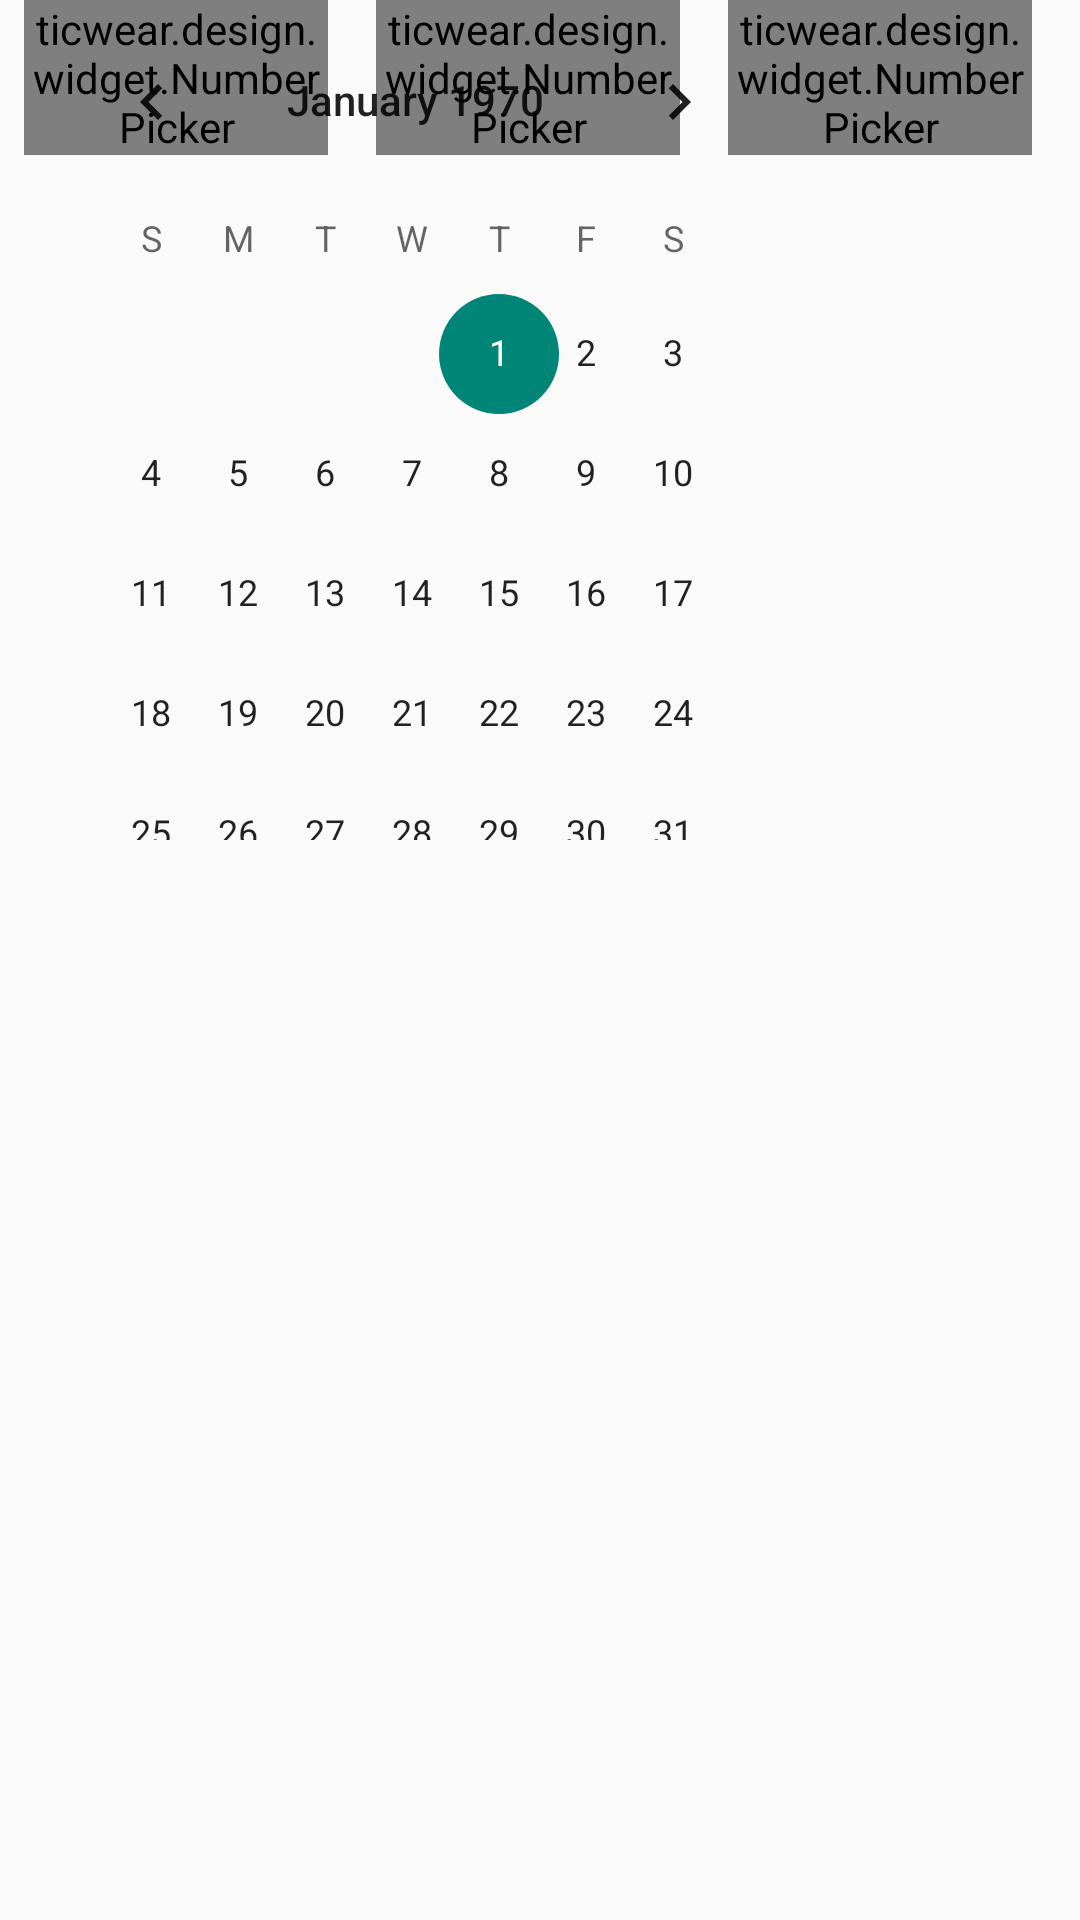

Produce the Android XML layout that renders to this screen, including the resource entries it uses.
<!-- AndroidManifest.xml: application theme AppTheme -->
<!-- res/layout/date_picker_ticwear.xml -->
<?xml version="1.0" encoding="utf-8"?>
<FrameLayout android:gravity="center" android:layout_gravity="center_horizontal" android:layout_width="wrap_content" android:layout_height="wrap_content"
  xmlns:android="http://schemas.android.com/apk/res/android">
    <LinearLayout android:gravity="center" android:orientation="horizontal" android:id="@id/tic_pickers" android:layout_width="wrap_content" android:layout_height="wrap_content">
        <ticwear.design.widget.NumberPicker android:id="@id/tic_month" android:focusable="true" android:focusableInTouchMode="true" android:layout_width="wrap_content" android:layout_height="wrap_content" android:layout_weight="1.0" android:layout_marginStart="8.0dip" android:layout_marginEnd="8.0dip" />
        <ticwear.design.widget.NumberPicker android:id="@id/tic_day" android:focusable="true" android:focusableInTouchMode="true" android:layout_width="wrap_content" android:layout_height="wrap_content" android:layout_weight="1.0" android:layout_marginStart="8.0dip" android:layout_marginEnd="8.0dip" />
        <ticwear.design.widget.NumberPicker android:id="@id/tic_year" android:focusable="true" android:focusableInTouchMode="true" android:layout_width="wrap_content" android:layout_height="wrap_content" android:layout_weight="1.0" android:layout_marginStart="8.0dip" android:layout_marginEnd="16.0dip" />
    </LinearLayout>
    <CalendarView android:id="@id/tic_calendar_view" android:focusable="true" android:focusableInTouchMode="true" android:layout_width="245.0dip" android:layout_height="280.0dip" android:layout_marginStart="16.0dip" android:layout_marginEnd="16.0dip" />
</FrameLayout>
<!-- resources referenced by this layout -->
<resources>
  <style name="AppTheme" parent="@style/Theme.AppCompat.Light.NoActionBar" />
  <style name="Theme.AppCompat.Light" parent="@style/Base.Theme.AppCompat.Light" />
  <style name="Base.Theme.AppCompat.Light" parent="@style/Base.V7.Theme.AppCompat.Light" />
  <style name="ThemeOverlay.AppCompat.ActionBar" parent="@style/Base.ThemeOverlay.AppCompat.ActionBar" />
  <dimen name="abc_action_bar_default_height_material">56.0dip</dimen>
  <style name="Widget.AppCompat.ActionMode" parent="@style/Base.Widget.AppCompat.ActionMode" />
  <style name="Theme.AppCompat.Light.Dialog" parent="@style/Base.Theme.AppCompat.Light.Dialog" />
  <dimen name="abc_dialog_padding_material">24.0dip</dimen>
  <style name="Widget.AppCompat.Light.ActionButton" parent="@style/Widget.AppCompat.ActionButton" />
  <style name="Widget.AppCompat.ButtonBar" parent="@style/Base.Widget.AppCompat.ButtonBar" />
  <style name="Widget.AppCompat.Button.Borderless" parent="@style/Base.Widget.AppCompat.Button.Borderless" />
  <style name="Widget.AppCompat.Toolbar" parent="@style/Base.Widget.AppCompat.Toolbar" />
  <style name="Widget.AppCompat.Light.PopupMenu" parent="@style/Base.Widget.AppCompat.Light.PopupMenu" />
  <style name="Widget.AppCompat.ImageButton" parent="@style/Base.Widget.AppCompat.ImageButton" />
  <style name="Widget.AppCompat.Light.SearchView" parent="@style/Widget.AppCompat.SearchView" />
  <item type="dimen" name="abc_list_item_padding_horizontal_material">@dimen/abc_action_bar_content_inset_material</item>
  <style name="Widget.AppCompat.ListPopupWindow" parent="@style/Base.Widget.AppCompat.ListPopupWindow" />
  <style name="TextAppearance.AppCompat.Subhead" parent="@style/Base.TextAppearance.AppCompat.Subhead" />
  <dimen name="abc_panel_menu_list_width">296.0dip</dimen>
  <style name="Theme.AppCompat.CompactMenu" parent="@style/Base.Theme.AppCompat.CompactMenu" />
  <style name="AlertDialog.AppCompat.Light" parent="@style/Base.AlertDialog.AppCompat.Light" />
  <style name="Theme.AppCompat.Light.Dialog.Alert" parent="@style/Base.Theme.AppCompat.Light.Dialog.Alert" />
  <style name="Widget.AppCompat.Button" parent="@style/Base.Widget.AppCompat.Button" />
  <style name="Widget.AppCompat.Button.Small" parent="@style/Base.Widget.AppCompat.Button.Small" />
  <style name="Widget.AppCompat.EditText" parent="@style/Base.Widget.AppCompat.EditText" />
  <style name="Widget.AppCompat.RatingBar" parent="@style/Base.Widget.AppCompat.RatingBar" />
  <style name="Widget.AppCompat.RatingBar.Small" parent="@style/Base.Widget.AppCompat.RatingBar.Small" />
  <style name="Widget.AppCompat.SeekBar" parent="@style/Base.Widget.AppCompat.SeekBar" />
  <style name="Widget.AppCompat.Spinner" parent="@style/Base.Widget.AppCompat.Spinner" />
  <item type="dimen" name="abc_disabled_alpha_material_light">0.26</item>
  <style name="TextAppearance.AppCompat" parent="@style/Base.TextAppearance.AppCompat" />
  <style name="TextAppearance.AppCompat.Inverse" parent="@style/Base.TextAppearance.AppCompat.Inverse" />
  <style name="TextAppearance.AppCompat.Large" parent="@style/Base.TextAppearance.AppCompat.Large" />
  <style name="TextAppearance.AppCompat.Medium" parent="@style/Base.TextAppearance.AppCompat.Medium" />
  <style name="TextAppearance.AppCompat.Small" parent="@style/Base.TextAppearance.AppCompat.Small" />
  <style name="Base.Theme.AppCompat.Light.Dialog" parent="@style/Base.V7.Theme.AppCompat.Light.Dialog" />
  <style name="Widget.AppCompat.ActionButton" parent="@style/Base.Widget.AppCompat.ActionButton" />
  <style name="Base.Widget.AppCompat.Light.PopupMenu" parent="@style/Widget.AppCompat.ListPopupWindow" />
  <style name="Widget.AppCompat.SearchView" parent="@style/Base.Widget.AppCompat.SearchView" />
  <dimen name="abc_action_bar_content_inset_material">16.0dip</dimen>
  <style name="Base.AlertDialog.AppCompat.Light" parent="@style/Base.AlertDialog.AppCompat" />
  <style name="Base.Widget.AppCompat.EditText" parent="@style/Base.V7.Widget.AppCompat.EditText" />
</resources>
